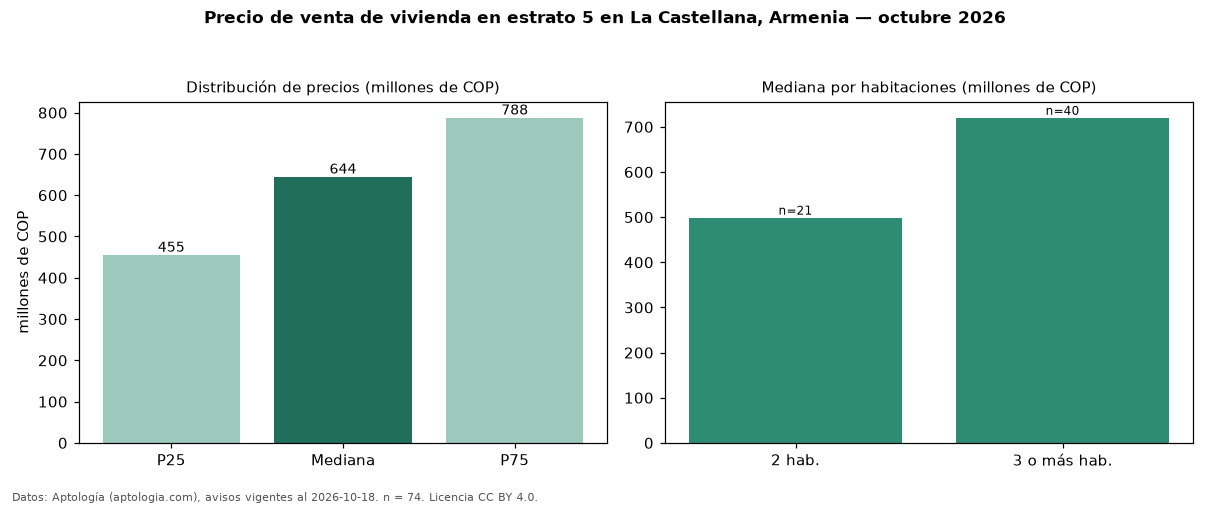

Values plotted in this chart, from the file beside it:
seccion, metrica, valor, moneda, n
precio, p25, 455000000, COP, 74
precio, mediana, 644500000, COP, 74
precio, p75, 787500000, COP, 74
precio, minimo, 160000000, COP, 74
precio, maximo, 4900000000, COP, 74
m2, mediana_precio_m2, 5989130, COP, 74
m2, area_mediana_m2, 102.0, m2, 74
admin, mediana_admin_mes, 500000, COP, 45
banos, mediana_banos, 2.0, , 
parqueadero, pct_con_parqueadero, 98.6, %, 70
estrato, estrato_mas_frecuente, 5, , 74
habitaciones, 2, 499000000, COP, 21
habitaciones, 3+, 720000000, COP, 40
fuente, fecha_datos, 2026-10-18, , 
fuente, atribucion, https://www.aptologia.com/venta/armenia/…, , 
fuente, licencia, CC BY 4.0, , 
